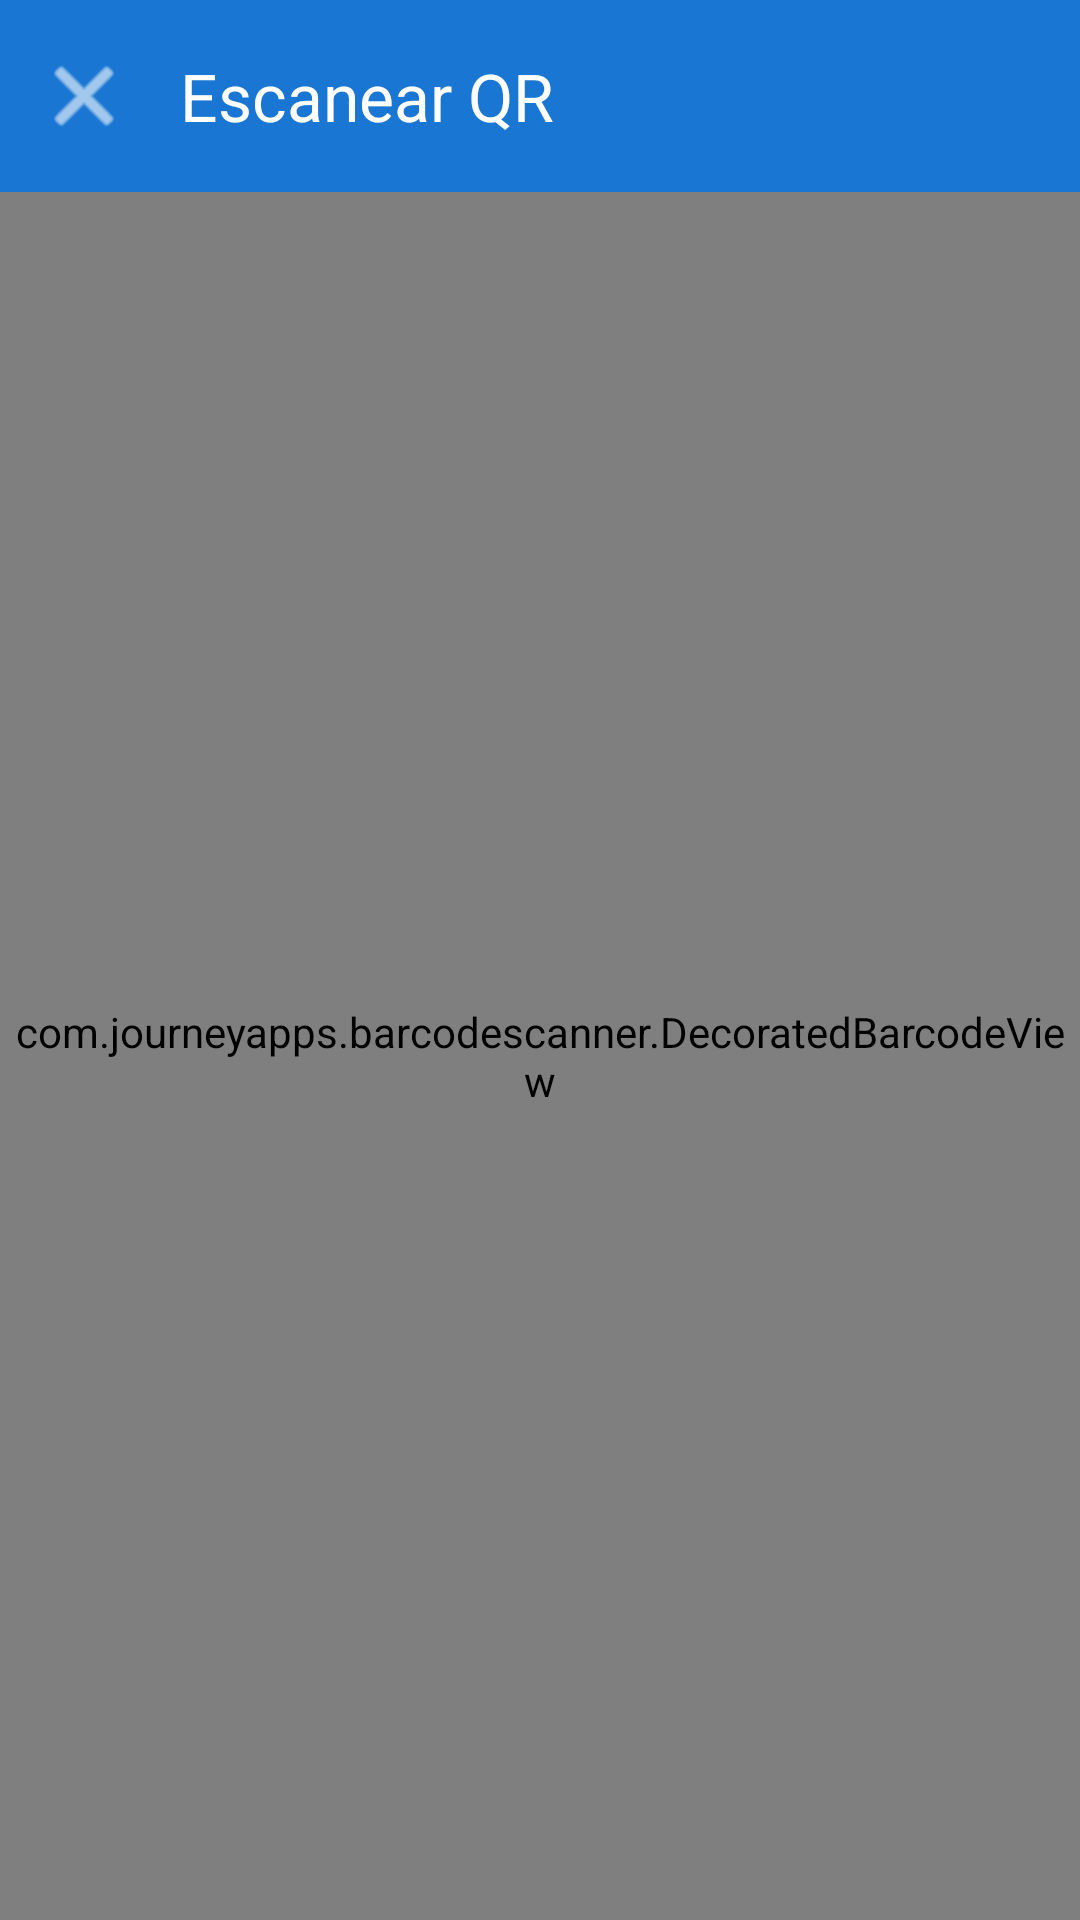

This screen was rendered from an Android layout file. Write that file and the resources it references.
<!-- AndroidManifest.xml: activity theme Theme.FleetCareOBD -->
<!-- res/layout/activity_qr_scanner.xml -->
<?xml version="1.0" encoding="utf-8"?>
<androidx.coordinatorlayout.widget.CoordinatorLayout xmlns:android="http://schemas.android.com/apk/res/android"
    xmlns:app="http://schemas.android.com/apk/res-auto"
    android:layout_width="match_parent"
    android:layout_height="match_parent">

    
    <com.google.android.material.appbar.AppBarLayout
        android:layout_width="match_parent"
        android:layout_height="wrap_content"
        android:theme="@style/ThemeOverlay.Material3.Dark">

        <com.google.android.material.appbar.MaterialToolbar
            android:id="@+id/toolbar"
            android:layout_width="match_parent"
            android:layout_height="?attr/actionBarSize"
            android:background="?attr/colorPrimary"
            app:title="Escanear QR"
            app:titleTextColor="@android:color/white"
            app:navigationIcon="@android:drawable/ic_menu_close_clear_cancel"
            app:navigationIconTint="@android:color/white" />
    </com.google.android.material.appbar.AppBarLayout>

    
    <com.journeyapps.barcodescanner.DecoratedBarcodeView
        android:id="@+id/barcodeScanner"
        android:layout_width="match_parent"
        android:layout_height="match_parent"
        app:zxing_scanner_layout="@layout/custom_barcode_scanner"
        app:layout_behavior="@string/appbar_scrolling_view_behavior" />

</androidx.coordinatorlayout.widget.CoordinatorLayout>
<!-- res/layout/custom_barcode_scanner.xml (included above) -->
<?xml version="1.0" encoding="utf-8"?>
<merge xmlns:android="http://schemas.android.com/apk/res/android"
    xmlns:app="http://schemas.android.com/apk/res-auto">

    <com.journeyapps.barcodescanner.BarcodeView
        android:layout_width="match_parent"
        android:layout_height="match_parent"
        android:id="@+id/zxing_barcode_surface" />

    <com.journeyapps.barcodescanner.ViewfinderView
        android:layout_width="match_parent"
        android:layout_height="match_parent"
        android:id="@+id/zxing_viewfinder_view"
        app:zxing_possible_result_points="@color/md_theme_light_primary"
        app:zxing_result_view="@color/md_theme_light_primaryContainer"
        app:zxing_viewfinder_laser="@color/md_theme_light_primary"
        app:zxing_viewfinder_mask="@color/md_theme_light_scrim" />

    
    <TextView
        android:layout_width="wrap_content"
        android:layout_height="wrap_content"
        android:layout_gravity="center_horizontal|bottom"
        android:layout_marginBottom="80dp"
        android:text="Apunta la cámara al código QR"
        android:textColor="@android:color/white"
        android:textSize="16sp"
        android:background="@color/md_theme_light_scrim"
        android:padding="12dp"
        android:textAlignment="center" />

</merge>
<!-- resources referenced by this layout -->
<resources>
  <color name="md_theme_light_primary">#1976D2</color>
  <color name="md_theme_light_primaryContainer">#D0E4FF</color>
  <color name="md_theme_light_scrim">#80000000</color>
  <style name="Theme.FleetCareOBD" parent="Theme.Material3.Light.NoActionBar">
          
          <item name="colorPrimary">@color/md_theme_light_primary</item>
          <item name="colorOnPrimary">@color/md_theme_light_onPrimary</item>
          <item name="colorPrimaryContainer">@color/md_theme_light_primaryContainer</item>
          <item name="colorOnPrimaryContainer">@color/md_theme_light_onPrimaryContainer</item>
  
          
          <item name="colorSecondary">@color/md_theme_light_secondary</item>
          <item name="colorOnSecondary">@color/md_theme_light_onSecondary</item>
          <item name="colorSecondaryContainer">@color/md_theme_light_secondaryContainer</item>
          <item name="colorOnSecondaryContainer">@color/md_theme_light_onSecondaryContainer</item>
  
          
          <item name="colorError">@color/md_theme_light_error</item>
          <item name="colorOnError">@color/md_theme_light_onError</item>
          <item name="colorErrorContainer">@color/md_theme_light_errorContainer</item>
          <item name="colorOnErrorContainer">@color/md_theme_light_onErrorContainer</item>
  
          
          <item name="android:colorBackground">@color/md_theme_light_background</item>
          <item name="colorOnBackground">@color/md_theme_light_onBackground</item>
          <item name="colorSurface">@color/md_theme_light_surface</item>
          <item name="colorOnSurface">@color/md_theme_light_onSurface</item>
  
          
          <item name="android:statusBarColor">@color/md_theme_light_primary</item>
          <item name="android:windowLightStatusBar">false</item>
  
          
          <item name="android:navigationBarColor">@color/md_theme_light_surface</item>
          <item name="android:windowLightNavigationBar">true</item>
      </style>
  <color name="md_theme_light_onPrimary">#FFFFFF</color>
  <color name="md_theme_light_onPrimaryContainer">#001D36</color>
  <color name="md_theme_light_secondary">#535E70</color>
  <color name="md_theme_light_onSecondary">#FFFFFF</color>
  <color name="md_theme_light_secondaryContainer">#D7E3F7</color>
  <color name="md_theme_light_onSecondaryContainer">#101C2B</color>
  <color name="md_theme_light_error">#BA1A1A</color>
  <color name="md_theme_light_onError">#FFFFFF</color>
  <color name="md_theme_light_errorContainer">#FFDAD6</color>
  <color name="md_theme_light_onErrorContainer">#410002</color>
  <color name="md_theme_light_background">#FDFCFF</color>
  <color name="md_theme_light_onBackground">#1A1C1E</color>
  <color name="md_theme_light_surface">#FDFCFF</color>
  <color name="md_theme_light_onSurface">#1A1C1E</color>
</resources>
